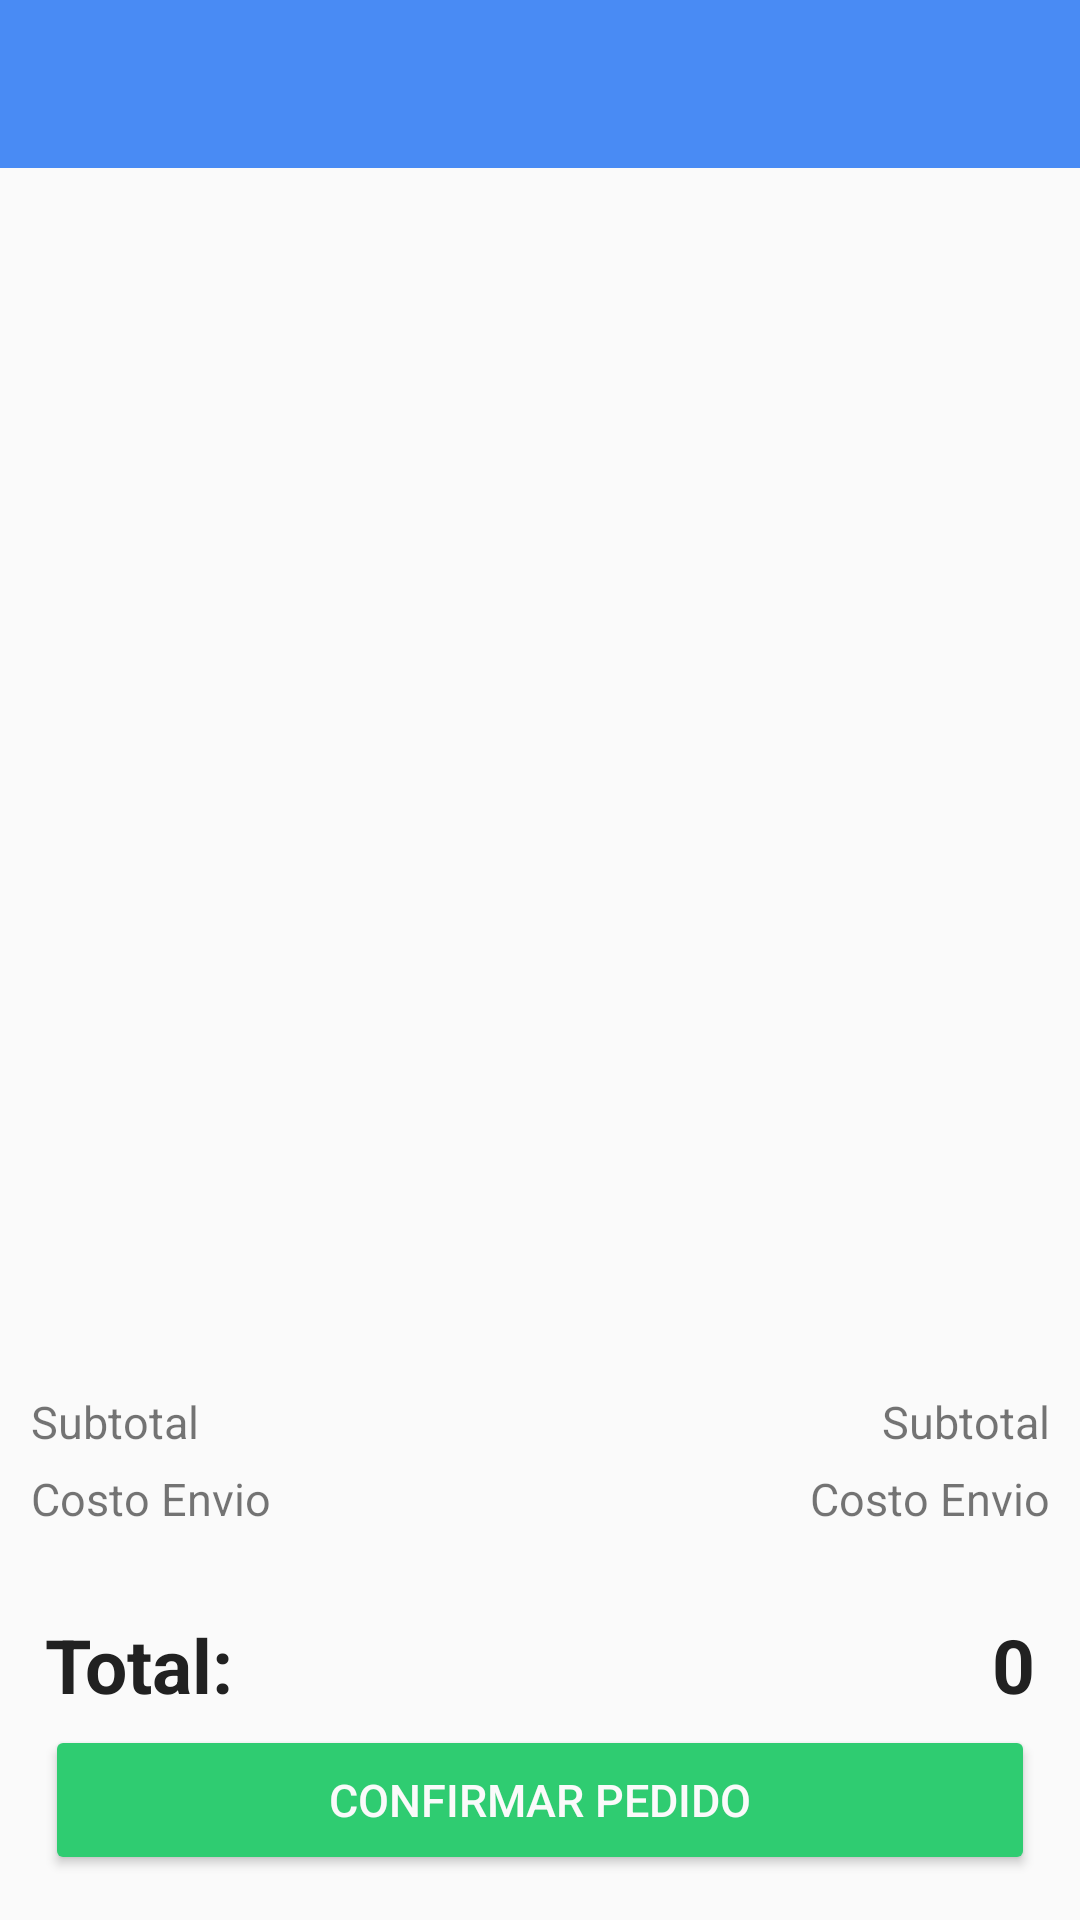

This screen was rendered from an Android layout file. Write that file and the resources it references.
<!-- AndroidManifest.xml: application theme AppTheme -->
<!-- res/layout/activity_orden.xml -->
<?xml version="1.0" encoding="utf-8"?>
<LinearLayout xmlns:android="http://schemas.android.com/apk/res/android"
    xmlns:tools="http://schemas.android.com/tools"
    android:layout_width="match_parent"
    android:layout_height="match_parent"
    android:orientation="vertical"
    tools:context=".vista.OrdenActivity">

    <android.support.v7.widget.Toolbar
        android:id="@+id/toolbar"
        android:layout_width="match_parent"
        android:layout_height="wrap_content"
        android:background="@color/background_car_shop"
        android:title="@string/tu_orden" />

    <android.support.v7.widget.RecyclerView
        android:id="@+id/recyclerView"
        android:layout_width="match_parent"
        android:layout_height="0dp"
        android:layout_weight="1" />

    <RelativeLayout
        android:layout_width="match_parent"
        android:layout_height="wrap_content"
        android:layout_margin="7.5dp">

        <TextView
            android:id="@+id/subtotal"
            android:layout_width="wrap_content"
            android:layout_height="wrap_content"
            android:layout_alignParentEnd="true"
            android:layout_margin="2.5dp"
            android:gravity="end"
            android:text="@string/subtotal"
            android:textSize="15sp" />

        <TextView
            android:id="@+id/costo_envio"
            android:layout_width="wrap_content"
            android:layout_height="wrap_content"
            android:layout_alignParentEnd="true"
            android:layout_below="@id/subtotal"
            android:layout_margin="2.5dp"
            android:gravity="end"
            android:text="@string/costo_envio"
            android:textSize="15sp" />

        <TextView
            android:layout_width="wrap_content"
            android:layout_height="wrap_content"
            android:layout_alignBaseline="@id/subtotal"
            android:layout_margin="2.5dp"
            android:gravity="start"
            android:text="@string/subtotal"
            android:textSize="15sp" />

        <TextView
            android:layout_width="wrap_content"
            android:layout_height="wrap_content"
            android:layout_alignBaseline="@id/costo_envio"
            android:layout_margin="2.5dp"
            android:gravity="start"
            android:text="@string/costo_envio"
            android:textSize="15sp" />
    </RelativeLayout>

    <RelativeLayout
        android:layout_width="match_parent"
        android:layout_height="100dp"
        android:layout_margin="10dp">

        <LinearLayout
            android:layout_width="match_parent"
            android:layout_height="50dp">

            <TextView
                android:layout_width="0dp"
                android:layout_height="wrap_content"
                android:layout_gravity="center_vertical"
                android:layout_margin="5dp"
                android:layout_weight="1"
                android:gravity="start"
                android:text="@string/total"
                android:textColor="@color/background_dark"
                android:textSize="25sp"
                android:textStyle="bold"
                android:typeface="sans" />

            <TextView
                android:id="@+id/precio_total"
                android:layout_width="0dp"
                android:layout_height="wrap_content"
                android:layout_gravity="center_vertical"
                android:layout_margin="5dp"
                android:layout_weight="1"
                android:gravity="end"
                android:text="@string/number_0"
                android:textColor="@color/background_dark"
                android:textSize="25sp"
                android:textStyle="bold"
                android:typeface="sans" />
        </LinearLayout>

        <Button
            android:id="@+id/confirmar_pedido"
            android:layout_width="match_parent"
            android:layout_height="50dp"
            android:layout_alignParentBottom="true"
            android:layout_margin="5dp"
            android:backgroundTint="#2FCC71"
            android:text="@string/confirmar_pedido"
            android:textColor="@color/background_light"
            android:textSize="15sp" />
    </RelativeLayout>
</LinearLayout>
<!-- resources referenced by this layout -->
<resources>
  <color name="background_car_shop">#498BF4</color>
  <color name="background_dark">#ff212121</color>
  <color name="background_light">#fffafafa</color>
  <string name="confirmar_pedido">Confirmar Pedido</string>
  <string name="costo_envio">Costo Envio</string>
  <string name="number_0">0</string>
  <string name="subtotal">Subtotal</string>
  <string name="total">Total:</string>
  <string name="tu_orden">Tu Orden</string>
  <style name="AppTheme" parent="Theme.AppCompat.Light.NoActionBar">
          
          <item name="colorPrimary">@color/domiclios</item>
          <item name="colorPrimaryDark">@color/domiclios</item>
          <item name="colorAccent">@color/domiclios</item>
          <item name="android:windowFullscreen">true</item>
      </style>
  <color name="domiclios">#D21834</color>
</resources>
